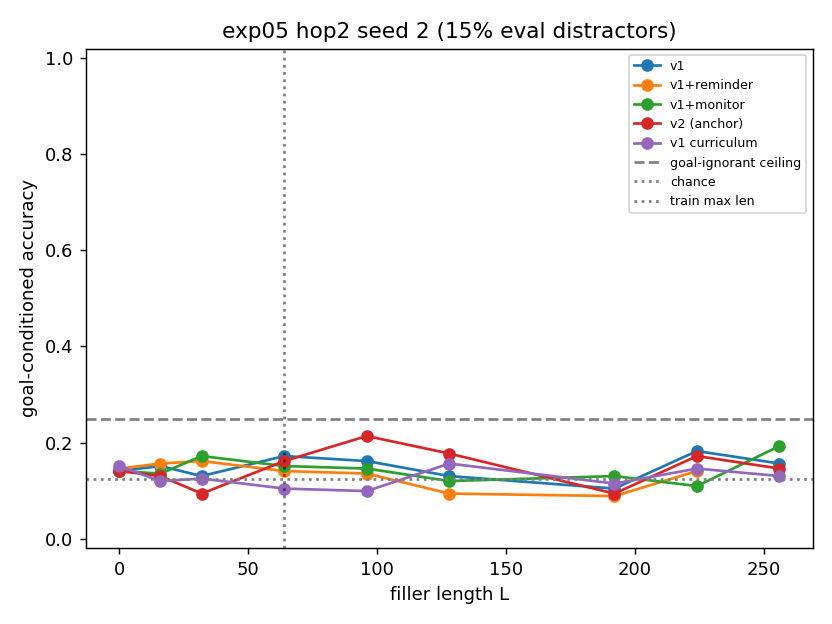

The data file committed next to this chart (first rows):
L, v1, v1_reminder, v1_monitor, v2_anchor, v1c, monc, chance
0, 0.1406, 0.1458, 0.1406, 0.1406, 0.151, nan, 0.125
16, 0.151, 0.1562, 0.1354, 0.1302, 0.1198, nan, 0.125
32, 0.1302, 0.1615, 0.1719, 0.09375, 0.125, nan, 0.125
64, 0.1719, 0.1406, 0.151, 0.1615, 0.1042, nan, 0.125
96, 0.1615, 0.1354, 0.1458, 0.2135, 0.09896, nan, 0.125
128, 0.1302, 0.09375, 0.1198, 0.1771, 0.1562, nan, 0.125
192, 0.1042, 0.08854, 0.1302, 0.09375, 0.1146, nan, 0.125
224, 0.1823, 0.1406, 0.1094, 0.1719, 0.1458, nan, 0.125
256, 0.1562, nan, 0.1927, 0.1458, 0.1302, nan, 0.125
